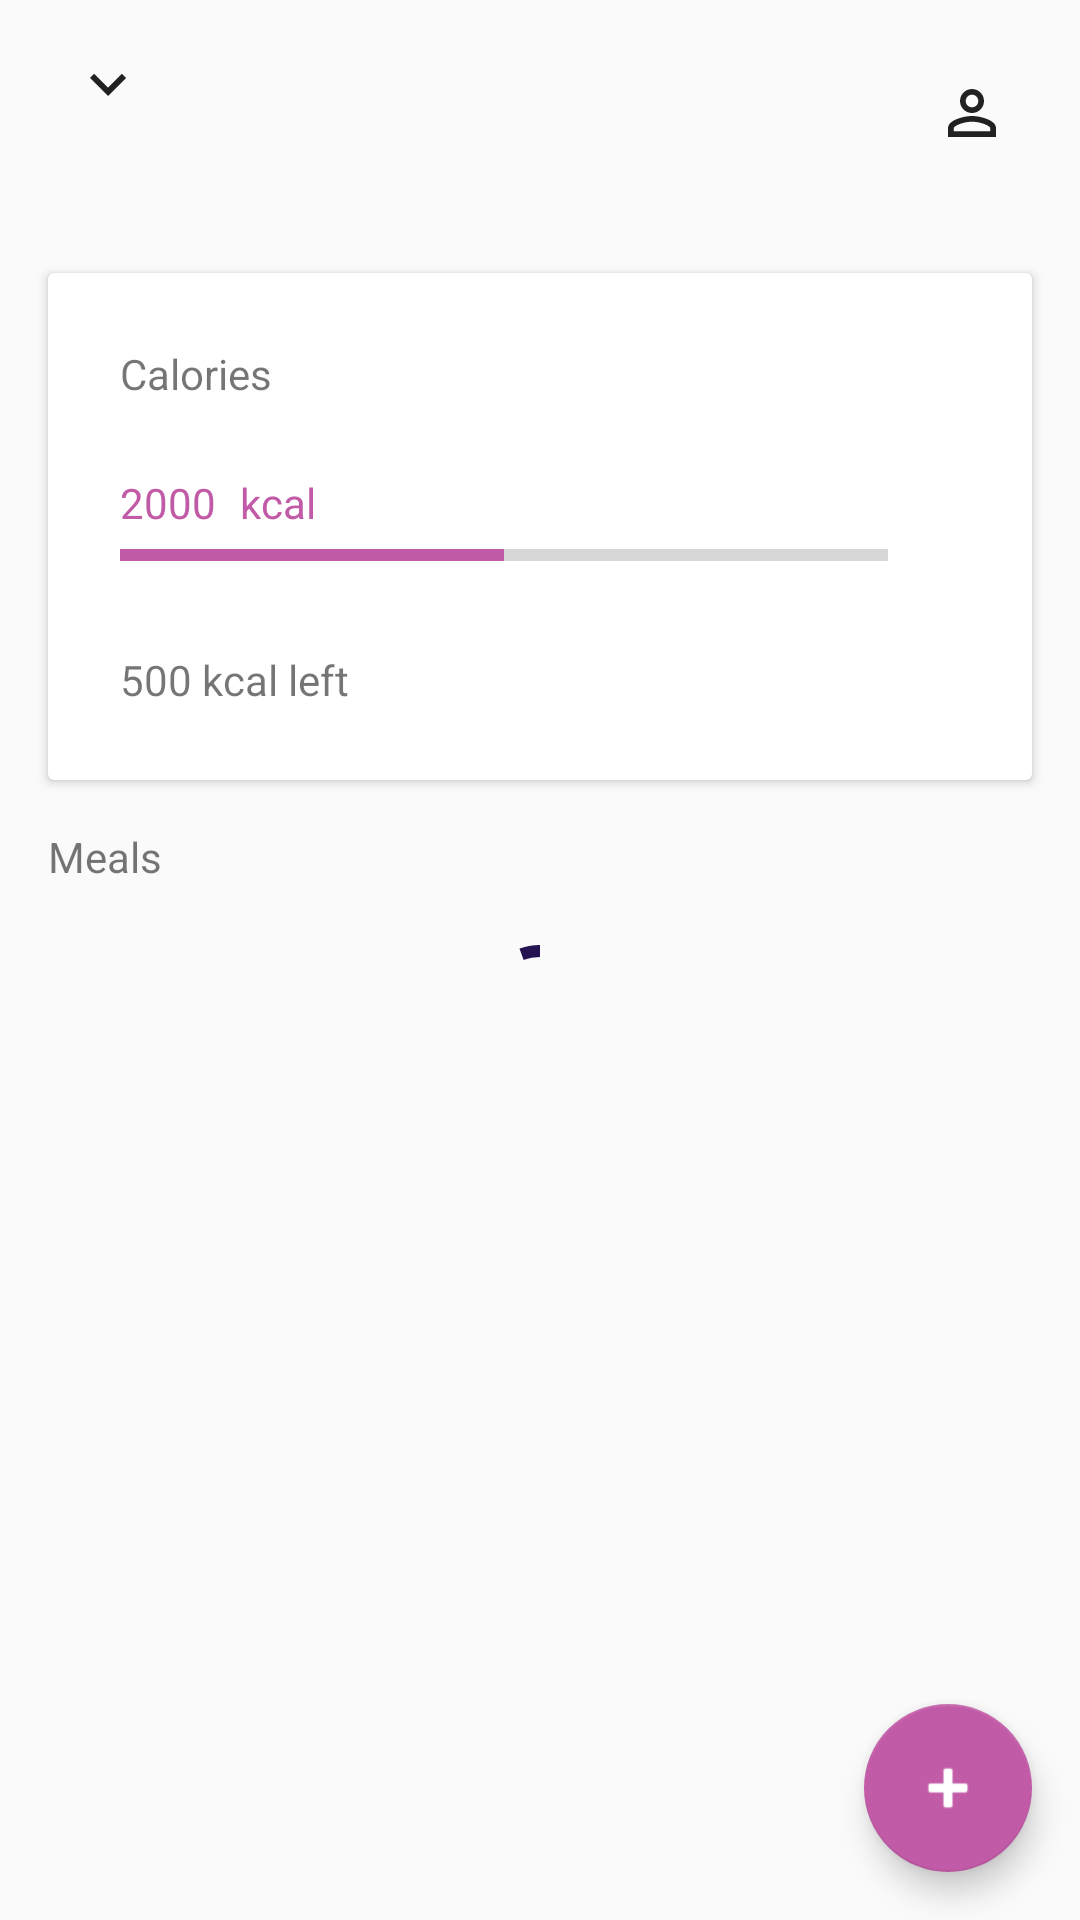

The Android layout XML behind this screen, and the referenced resources:
<!-- AndroidManifest.xml: application theme Theme.MyApp -->
<!-- res/layout/fragment_home.xml -->
<?xml version="1.0" encoding="utf-8"?>
<androidx.constraintlayout.widget.ConstraintLayout xmlns:android="http://schemas.android.com/apk/res/android"
    xmlns:app="http://schemas.android.com/apk/res-auto"
    xmlns:tools="http://schemas.android.com/tools"
    android:layout_width="match_parent"
    android:layout_height="match_parent"
    tools:context=".ui.home.HomeFragment">

    <androidx.appcompat.widget.LinearLayoutCompat
        android:id="@+id/layout_date"
        android:layout_width="wrap_content"
        android:layout_height="wrap_content"
        android:orientation="vertical"
        android:padding="16dp"
        app:layout_constraintStart_toStartOf="parent"
        app:layout_constraintTop_toTopOf="parent">


        <TextView
            android:id="@+id/tv_home_day"
            android:layout_width="wrap_content"
            android:layout_height="wrap_content"
            android:background="?attr/selectableItemBackgroundBorderless"
            android:drawableEnd="@drawable/ic_baseline_keyboard_arrow_down_24"
            android:drawablePadding="8dp"
            android:textStyle="bold"
            app:layout_constraintStart_toStartOf="parent"
            app:layout_constraintTop_toTopOf="parent"
            tools:text="Today" />

        <TextView
            android:id="@+id/tv_home_date"
            android:layout_width="wrap_content"
            android:layout_height="wrap_content"
            app:layout_constraintStart_toStartOf="@+id/tv_home_day"
            app:layout_constraintTop_toBottomOf="@+id/tv_home_day"
            tools:text="Aug 22 2021" />

    </androidx.appcompat.widget.LinearLayoutCompat>


    <ImageView
        android:id="@+id/iv_home_settings"
        android:layout_width="wrap_content"
        android:layout_height="wrap_content"
        android:layout_marginEnd="16dp"
        android:background="?attr/selectableItemBackgroundBorderless"
        android:padding="8dp"
        android:src="@drawable/ic_baseline_person_outline_24"
        app:layout_constraintBottom_toBottomOf="@+id/layout_date"
        app:layout_constraintEnd_toEndOf="parent"
        app:layout_constraintTop_toTopOf="@+id/layout_date" />

    <androidx.core.widget.NestedScrollView
        android:layout_width="match_parent"
        android:layout_height="0dp"
        app:layout_constraintBottom_toBottomOf="parent"
        app:layout_constraintEnd_toEndOf="parent"
        app:layout_constraintStart_toStartOf="parent"
        app:layout_constraintTop_toBottomOf="@+id/layout_date">

        <androidx.constraintlayout.widget.ConstraintLayout
            android:layout_width="match_parent"
            android:layout_height="wrap_content">


            <androidx.cardview.widget.CardView
                android:id="@+id/cardView2"
                android:layout_width="0dp"
                android:layout_height="wrap_content"
                android:layout_marginStart="16dp"
                android:layout_marginTop="16dp"
                android:layout_marginEnd="16dp"
                app:layout_constraintEnd_toEndOf="parent"
                app:layout_constraintStart_toStartOf="parent"
                app:layout_constraintTop_toTopOf="parent">

                <androidx.constraintlayout.widget.ConstraintLayout
                    android:layout_width="match_parent"
                    android:layout_height="match_parent"
                    android:padding="24dp">

                    <TextView
                        android:id="@+id/textView5"
                        android:layout_width="wrap_content"
                        android:layout_height="wrap_content"
                        android:text="Calories"
                        app:layout_constraintStart_toStartOf="parent"
                        app:layout_constraintTop_toTopOf="parent" />

                    <TextView
                        android:id="@+id/tv_calories_eaten"
                        android:layout_width="wrap_content"
                        android:layout_height="wrap_content"
                        android:layout_marginTop="24dp"
                        android:text="2000"
                        android:textColor="?attr/colorAccent"
                        app:layout_constraintStart_toStartOf="parent"
                        app:layout_constraintTop_toBottomOf="@+id/textView5" />

                    <TextView
                        android:id="@+id/textView7"
                        android:layout_width="wrap_content"
                        android:layout_height="wrap_content"
                        android:layout_marginStart="8dp"
                        android:text="kcal"
                        android:textColor="?attr/colorAccent"
                        app:layout_constraintBottom_toBottomOf="@+id/tv_calories_eaten"
                        app:layout_constraintStart_toEndOf="@+id/tv_calories_eaten" />

                    <ProgressBar
                        android:id="@+id/progressBar"
                        style="?android:attr/progressBarStyleHorizontal"
                        android:layout_width="0dp"
                        android:layout_height="wrap_content"
                        android:layout_marginEnd="24dp"
                        android:progress="50"
                        app:layout_constraintEnd_toEndOf="parent"
                        app:layout_constraintStart_toStartOf="@+id/tv_calories_eaten"
                        app:layout_constraintTop_toBottomOf="@+id/tv_calories_eaten" />

                    <TextView
                        android:id="@+id/tv_calories_left"
                        android:layout_width="wrap_content"
                        android:layout_height="wrap_content"
                        android:layout_marginTop="24dp"
                        android:text="500 kcal left"
                        app:layout_constraintBottom_toBottomOf="parent"
                        app:layout_constraintStart_toStartOf="parent"
                        app:layout_constraintTop_toBottomOf="@+id/progressBar" />

                </androidx.constraintlayout.widget.ConstraintLayout>
            </androidx.cardview.widget.CardView>

            <TextView
                android:id="@+id/textView11"
                android:layout_width="wrap_content"
                android:layout_height="wrap_content"
                android:layout_marginStart="16dp"
                android:layout_marginTop="16dp"
                android:text="Meals"
                app:layout_constraintStart_toStartOf="parent"
                app:layout_constraintTop_toBottomOf="@+id/cardView2" />

            <include
                layout="@layout/layout_complete_recyclerview"
                android:layout_width="0dp"
                android:layout_height="wrap_content"
                android:layout_marginStart="16dp"
                android:layout_marginTop="16dp"
                android:layout_marginEnd="16dp"
                android:layout_marginBottom="16dp"
                app:layout_constraintBottom_toBottomOf="parent"
                app:layout_constraintEnd_toEndOf="parent"
                app:layout_constraintStart_toStartOf="parent"
                app:layout_constraintTop_toBottomOf="@+id/textView11" />

        </androidx.constraintlayout.widget.ConstraintLayout>
    </androidx.core.widget.NestedScrollView>

    <com.google.android.material.floatingactionbutton.FloatingActionButton
        android:id="@+id/fab_add_meal"
        android:layout_width="wrap_content"
        android:layout_height="wrap_content"
        android:layout_marginEnd="16dp"
        android:layout_marginBottom="16dp"
        android:clickable="true"
        android:contentDescription="Button for opening add meal"
        android:src="@android:drawable/ic_input_add"
        app:layout_constraintBottom_toBottomOf="parent"
        app:layout_constraintEnd_toEndOf="parent" />
</androidx.constraintlayout.widget.ConstraintLayout>
<!-- res/layout/layout_complete_recyclerview.xml (included above) -->
<?xml version="1.0" encoding="utf-8"?>
<FrameLayout xmlns:android="http://schemas.android.com/apk/res/android"
    xmlns:app="http://schemas.android.com/apk/res-auto"
    android:layout_width="match_parent"
    android:layout_height="match_parent">

    <androidx.constraintlayout.widget.ConstraintLayout
        android:id="@+id/state_content"
        android:layout_width="match_parent"
        android:layout_height="match_parent"
        android:visibility="gone">

        <androidx.recyclerview.widget.RecyclerView
            android:id="@+id/recycler_view"
            android:layout_width="match_parent"
            android:layout_height="match_parent"
            app:layoutManager="androidx.recyclerview.widget.LinearLayoutManager"
            app:layout_constraintEnd_toEndOf="parent"
            app:layout_constraintStart_toStartOf="parent"
            app:layout_constraintTop_toTopOf="parent" />

    </androidx.constraintlayout.widget.ConstraintLayout>


    <androidx.constraintlayout.widget.ConstraintLayout
        android:id="@+id/state_loading"
        android:layout_width="match_parent"
        android:layout_height="match_parent"
        android:visibility="visible">

        <com.google.android.material.progressindicator.CircularProgressIndicator
            android:layout_width="wrap_content"
            android:layout_height="wrap_content"
            android:indeterminate="true"
            app:indicatorColor="?attr/colorPrimary"
            app:layout_constraintBottom_toBottomOf="parent"
            app:layout_constraintEnd_toEndOf="parent"
            app:layout_constraintStart_toStartOf="parent"
            app:layout_constraintTop_toTopOf="parent" />
    </androidx.constraintlayout.widget.ConstraintLayout>

    <androidx.constraintlayout.widget.ConstraintLayout
        android:id="@+id/state_empty"
        android:layout_width="match_parent"
        android:layout_height="match_parent"
        android:visibility="gone">

        <ImageView
            android:id="@+id/iv_empty"
            android:layout_width="100dp"
            android:layout_height="100dp"
            android:scaleType="centerCrop"
            android:src="@drawable/ic_baseline_ac_unit_24"
            app:layout_constraintBottom_toBottomOf="parent"
            app:layout_constraintEnd_toEndOf="parent"
            app:layout_constraintStart_toStartOf="parent"
            app:layout_constraintTop_toTopOf="parent"
            app:layout_constraintVertical_bias="0.35" />

        <TextView
            android:id="@+id/tv_empty"
            android:layout_width="wrap_content"
            android:layout_height="wrap_content"
            android:layout_marginTop="16dp"
            android:text="No poems currently"
            app:layout_constraintEnd_toEndOf="@+id/iv_empty"
            app:layout_constraintStart_toStartOf="@+id/iv_empty"
            app:layout_constraintTop_toBottomOf="@+id/iv_empty" />

    </androidx.constraintlayout.widget.ConstraintLayout>

    <androidx.constraintlayout.widget.ConstraintLayout
        android:id="@+id/state_error"
        android:layout_width="match_parent"
        android:layout_height="match_parent"
        android:visibility="gone">

        <ImageView
            android:id="@+id/iv_error"
            android:layout_width="36dp"
            android:layout_height="36dp"
            android:scaleType="centerCrop"
            android:src="@drawable/ic_baseline_cloud_off_24"
            app:layout_constraintBottom_toBottomOf="parent"
            app:layout_constraintEnd_toEndOf="parent"
            app:layout_constraintStart_toStartOf="parent"
            app:layout_constraintTop_toTopOf="parent"
            app:layout_constraintVertical_bias="0.35" />

        <TextView
            android:id="@+id/tv_error"
            android:layout_width="wrap_content"
            android:layout_height="wrap_content"
            android:layout_marginTop="16dp"
            android:text="Couldn't get poems"
            app:layout_constraintEnd_toEndOf="@+id/iv_error"
            app:layout_constraintStart_toStartOf="@+id/iv_error"
            app:layout_constraintTop_toBottomOf="@+id/iv_error" />

        <com.google.android.material.floatingactionbutton.FloatingActionButton
            android:id="@+id/button_retry"
            android:layout_width="wrap_content"
            android:layout_height="wrap_content"
            android:layout_marginTop="16dp"
            android:src="@drawable/ic_baseline_360_24"
            app:fabSize="mini"
            app:layout_constraintEnd_toEndOf="@+id/tv_error"
            app:layout_constraintStart_toStartOf="@+id/tv_error"
            app:layout_constraintTop_toBottomOf="@+id/tv_error" />

    </androidx.constraintlayout.widget.ConstraintLayout>

</FrameLayout>
<!-- resources referenced by this layout -->
<resources>
  <!-- drawable ic_baseline_cloud_off_24 (drawable) -->
  <vector xmlns:android="http://schemas.android.com/apk/res/android"
      android:width="24dp"
      android:height="24dp"
      android:tint="?attr/colorOnSurface"
      android:viewportWidth="24"
      android:viewportHeight="24">
      <path
          android:fillColor="?attr/colorOnSurface"
          android:pathData="M19.35,10.04C18.67,6.59 15.64,4 12,4c-1.48,0 -2.85,0.43 -4.01,1.17l1.46,1.46C10.21,6.23 11.08,6 12,6c3.04,0 5.5,2.46 5.5,5.5v0.5H19c1.66,0 3,1.34 3,3 0,1.13 -0.64,2.11 -1.56,2.62l1.45,1.45C23.16,18.16 24,16.68 24,15c0,-2.64 -2.05,-4.78 -4.65,-4.96zM3,5.27l2.75,2.74C2.56,8.15 0,10.77 0,14c0,3.31 2.69,6 6,6h11.73l2,2L21,20.73 4.27,4 3,5.27zM7.73,10l8,8H6c-2.21,0 -4,-1.79 -4,-4s1.79,-4 4,-4h1.73z" />
  </vector>
  <!-- drawable ic_baseline_keyboard_arrow_down_24 (drawable) -->
  <vector xmlns:android="http://schemas.android.com/apk/res/android"
      android:width="24dp"
      android:height="24dp"
      android:tint="?attr/colorOnBackground"
      android:viewportWidth="24"
      android:viewportHeight="24">
      <path
          android:fillColor="?attr/colorOnBackground"
          android:pathData="M7.41,8.59L12,13.17l4.59,-4.58L18,10l-6,6 -6,-6 1.41,-1.41z" />
  </vector>
  <!-- drawable ic_baseline_person_outline_24 (drawable) -->
  <vector xmlns:android="http://schemas.android.com/apk/res/android"
      android:width="24dp"
      android:height="24dp"
      android:viewportWidth="24"
      android:viewportHeight="24"
      android:tint="?attr/colorOnBackground">
    <path
        android:fillColor="?attr/colorOnBackground"
        android:pathData="M12,5.9c1.16,0 2.1,0.94 2.1,2.1s-0.94,2.1 -2.1,2.1S9.9,9.16 9.9,8s0.94,-2.1 2.1,-2.1m0,9c2.97,0 6.1,1.46 6.1,2.1v1.1L5.9,18.1L5.9,17c0,-0.64 3.13,-2.1 6.1,-2.1M12,4C9.79,4 8,5.79 8,8s1.79,4 4,4 4,-1.79 4,-4 -1.79,-4 -4,-4zM12,13c-2.67,0 -8,1.34 -8,4v3h16v-3c0,-2.66 -5.33,-4 -8,-4z"/>
  </vector>
  <style name="Theme.MyApp" parent="Base.Theme.MyApp" />
  <style name="Base.Theme.Template" parent="Theme.MaterialComponents.DayNight.NoActionBar">
          <item name="android:statusBarColor" tools:ignore="NewApi">?attr/colorSurface</item>
          <item name="android:windowLightStatusBar" tools:ignore="NewApi">true</item>
          <item name="android:navigationBarColor" tools:ignore="NewApi">?android:attr/colorBackground</item>
          <item name="android:windowLightNavigationBar" tools:ignore="NewApi">true</item>
          <item name="android:navigationBarDividerColor" tools:ignore="NewApi">?attr/colorControlHighlight</item>
      </style>
  <color name="color_primary_light">#251351</color>
  <color name="color_on_primary_light">#ffffff</color>
  <color name="color_primary_variant_light">#251351</color>
  <color name="color_secondary_light">#C25BA7</color>
  <color name="color_on_secondary_light">#ffffff</color>
  <color name="color_secondary_variant_light">#59214A</color>
  <color name="color_background_light">#fafafa</color>
  <color name="color_surface_light">#ffffff</color>
  <color name="color_error_light">#D50000</color>
  <color name="color_on_background_light">#212121</color>
  <color name="color_on_surface_light">#212121</color>
  <color name="color_on_error_light">#ffffff</color>
</resources>
